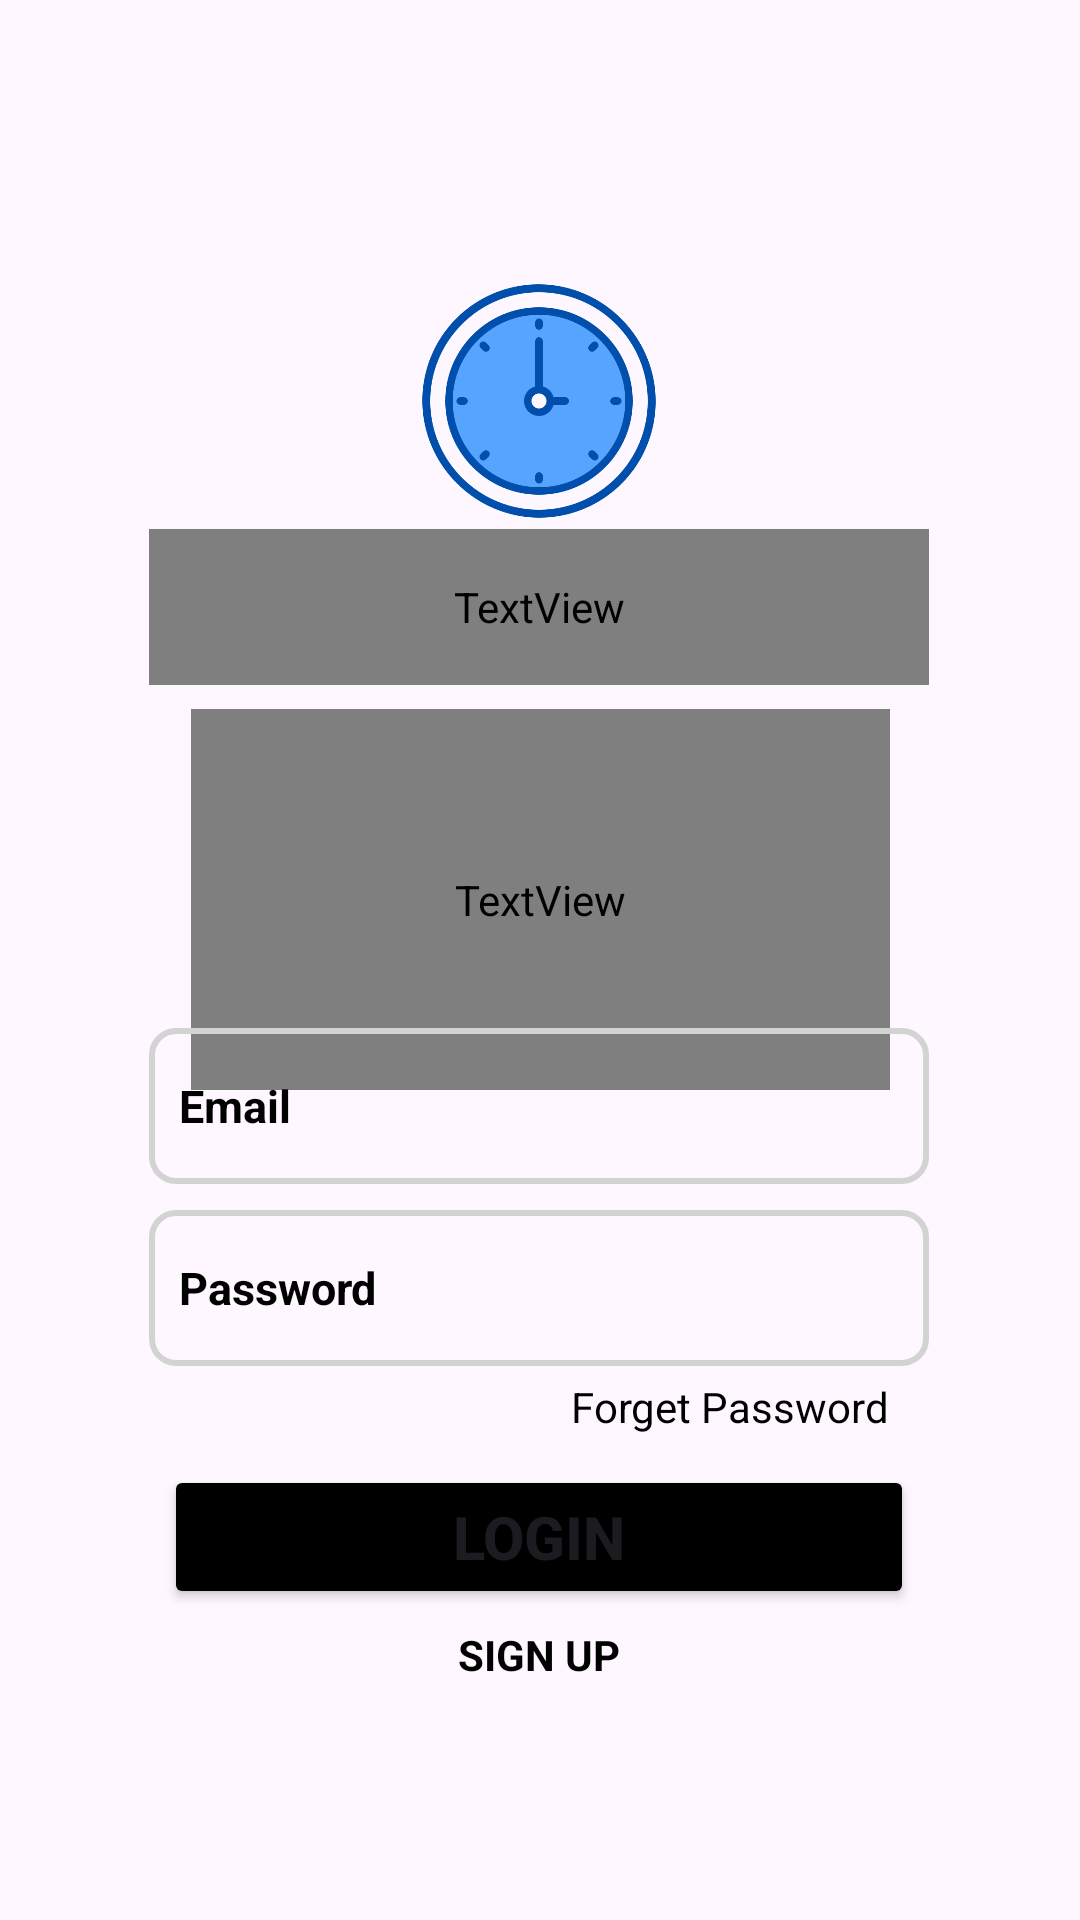

Produce the Android XML layout that renders to this screen, including the resource entries it uses.
<!-- AndroidManifest.xml: application theme Theme.BeProductive -->
<!-- res/layout/m006_login_frag.xml -->
<?xml version="1.0" encoding="utf-8"?>
<androidx.constraintlayout.widget.ConstraintLayout xmlns:android="http://schemas.android.com/apk/res/android"
    xmlns:app="http://schemas.android.com/apk/res-auto"
    android:layout_width="match_parent"
    android:layout_height="match_parent"
    android:background="@mipmap/bg_login">

    <ImageView
        android:id="@+id/imageView2"
        android:layout_width="148dp"
        android:layout_height="80dp"
        app:layout_constraintBottom_toBottomOf="parent"
        app:layout_constraintEnd_toEndOf="parent"
        app:layout_constraintHorizontal_bias="0.498"
        app:layout_constraintStart_toStartOf="parent"
        app:layout_constraintTop_toTopOf="parent"
        app:layout_constraintVertical_bias="0.167"
        app:srcCompat="@mipmap/beproductive_2" />


    <TextView
        android:id="@+id/textWellcome"
        android:layout_width="@dimen/_260sdp"
        android:layout_height="@dimen/_52sdp"
        android:fontFamily="@font/inter_font"
        android:gravity="center"
        android:text="Welcome to BeProductive"
        android:textAlignment="center"
        android:textColor="@color/white"
        android:textSize="@dimen/_20sdp"
        android:textStyle="bold"
        app:layout_constraintBottom_toBottomOf="parent"
        app:layout_constraintEnd_toEndOf="parent"
        app:layout_constraintHorizontal_bias="0.496"
        app:layout_constraintStart_toStartOf="parent"
        app:layout_constraintTop_toTopOf="parent"
        app:layout_constraintVertical_bias="0.3" />

    <TextView
        android:id="@+id/textView4"
        android:layout_width="233dp"
        android:layout_height="127dp"
        android:fontFamily="@font/inter_font"
        android:gravity="center"
        android:text="Login"
        android:textColor="@color/black"
        android:textSize="@dimen/_52sdp"
        android:textStyle="bold"
        app:layout_constraintBottom_toBottomOf="parent"
        app:layout_constraintEnd_toEndOf="parent"
        app:layout_constraintStart_toStartOf="parent"
        app:layout_constraintTop_toTopOf="parent"
        app:layout_constraintVertical_bias="0.461" />

    <EditText
        android:id="@+id/ed_email_login"
        android:layout_width="@dimen/_260sdp"
        android:layout_height="@dimen/_52sdp"
        android:background="@drawable/edit_text_bg"
        android:ems="10"
        android:hint="Email"
        android:inputType="textEmailAddress"
        android:paddingLeft="10dp"
        android:textColor="@color/black"
        android:textSize="@dimen/_15sdp"
        android:textStyle="bold"
        android:textColorHint="@color/black"
        app:layout_constraintBottom_toBottomOf="parent"
        app:layout_constraintEnd_toEndOf="parent"
        app:layout_constraintHorizontal_bias="0.496"
        app:layout_constraintStart_toStartOf="parent"
        app:layout_constraintTop_toTopOf="parent"
        app:layout_constraintVertical_bias="0.583" />

    <EditText
        android:id="@+id/ed_pass_login"
        android:layout_width="@dimen/_260sdp"
        android:layout_height="@dimen/_52sdp"
        android:background="@drawable/edit_text_bg"
        android:ems="10"
        android:hint="Password"
        android:inputType="textPassword"
        android:paddingLeft="10dp"
        android:textColorHint="@color/black"
        android:textColor="@color/black"
        android:textSize="@dimen/_15sdp"
        android:textStyle="bold"
        app:layout_constraintBottom_toBottomOf="parent"
        app:layout_constraintEnd_toEndOf="parent"
        app:layout_constraintHorizontal_bias="0.496"
        app:layout_constraintStart_toStartOf="parent"
        app:layout_constraintTop_toTopOf="parent"
        app:layout_constraintVertical_bias="0.686" />

    <TextView
        android:id="@+id/tv_forget_password"
        android:layout_width="152dp"
        android:layout_height="24dp"
        android:gravity="center"
        android:text="Forget Password"
        android:textColor="@color/black"
        app:layout_constraintBottom_toBottomOf="parent"
        app:layout_constraintEnd_toEndOf="parent"
        app:layout_constraintHorizontal_bias="0.803"
        app:layout_constraintStart_toStartOf="parent"
        app:layout_constraintTop_toTopOf="parent"
        app:layout_constraintVertical_bias="0.742" />


    <Button
        android:id="@+id/bt_login"
        android:layout_width="@dimen/_250sdp"
        android:layout_height="48dp"
        android:backgroundTint="@color/black"
        android:gravity="center"
        android:text="Login"
        android:textSize="@dimen/_20sdp"
        android:textStyle="bold"
        app:layout_constraintBottom_toBottomOf="parent"
        app:layout_constraintEnd_toEndOf="parent"
        app:layout_constraintHorizontal_bias="0.496"
        app:layout_constraintStart_toStartOf="parent"
        app:layout_constraintTop_toTopOf="parent"
        app:layout_constraintVertical_bias="0.825" />

    <TextView
        android:id="@+id/tv_sign_up"
        android:layout_width="@dimen/_124sdp"
        android:layout_height="24dp"
        android:gravity="center"
        android:text="SIGN UP"
        android:textColor="@color/black"
        android:textStyle="bold"
        app:layout_constraintBottom_toBottomOf="parent"
        app:layout_constraintEnd_toEndOf="parent"
        app:layout_constraintHorizontal_bias="0.498"
        app:layout_constraintStart_toStartOf="parent"
        app:layout_constraintTop_toTopOf="parent"
        app:layout_constraintVertical_bias="0.876" />

</androidx.constraintlayout.widget.ConstraintLayout>
<!-- resources referenced by this layout -->
<resources>
  <color name="black">#FF000000</color>
  <color name="white">#FFFFFFFF</color>
  <dimen name="_124sdp">124dp</dimen>
  <dimen name="_15sdp">15dp</dimen>
  <dimen name="_20sdp">20dp</dimen>
  <dimen name="_250sdp">250dp</dimen>
  <dimen name="_260sdp">260dp</dimen>
  <dimen name="_52sdp">52dp</dimen>
  <!-- drawable edit_text_bg (drawable) -->
  <?xml version="1.0" encoding="utf-8"?>
  <shape xmlns:android="http://schemas.android.com/apk/res/android">
  
      <corners android:radius="8dp"/>
      <stroke android:width="2dp"
          android:color="#d3d3d3"/>
  </shape>
  <!-- mipmap beproductive_2: png bitmap (mipmap, 38746 bytes) -->
  <style name="Theme.BeProductive" parent="Base.Theme.BeProductive" />
  <style name="Base.Theme.BeProductive" parent="Theme.Material3.DayNight.NoActionBar">
          
           <item name="android:statusBarColor">@color/blue</item>
      </style>
  <color name="blue">#0E64D2</color>
</resources>
